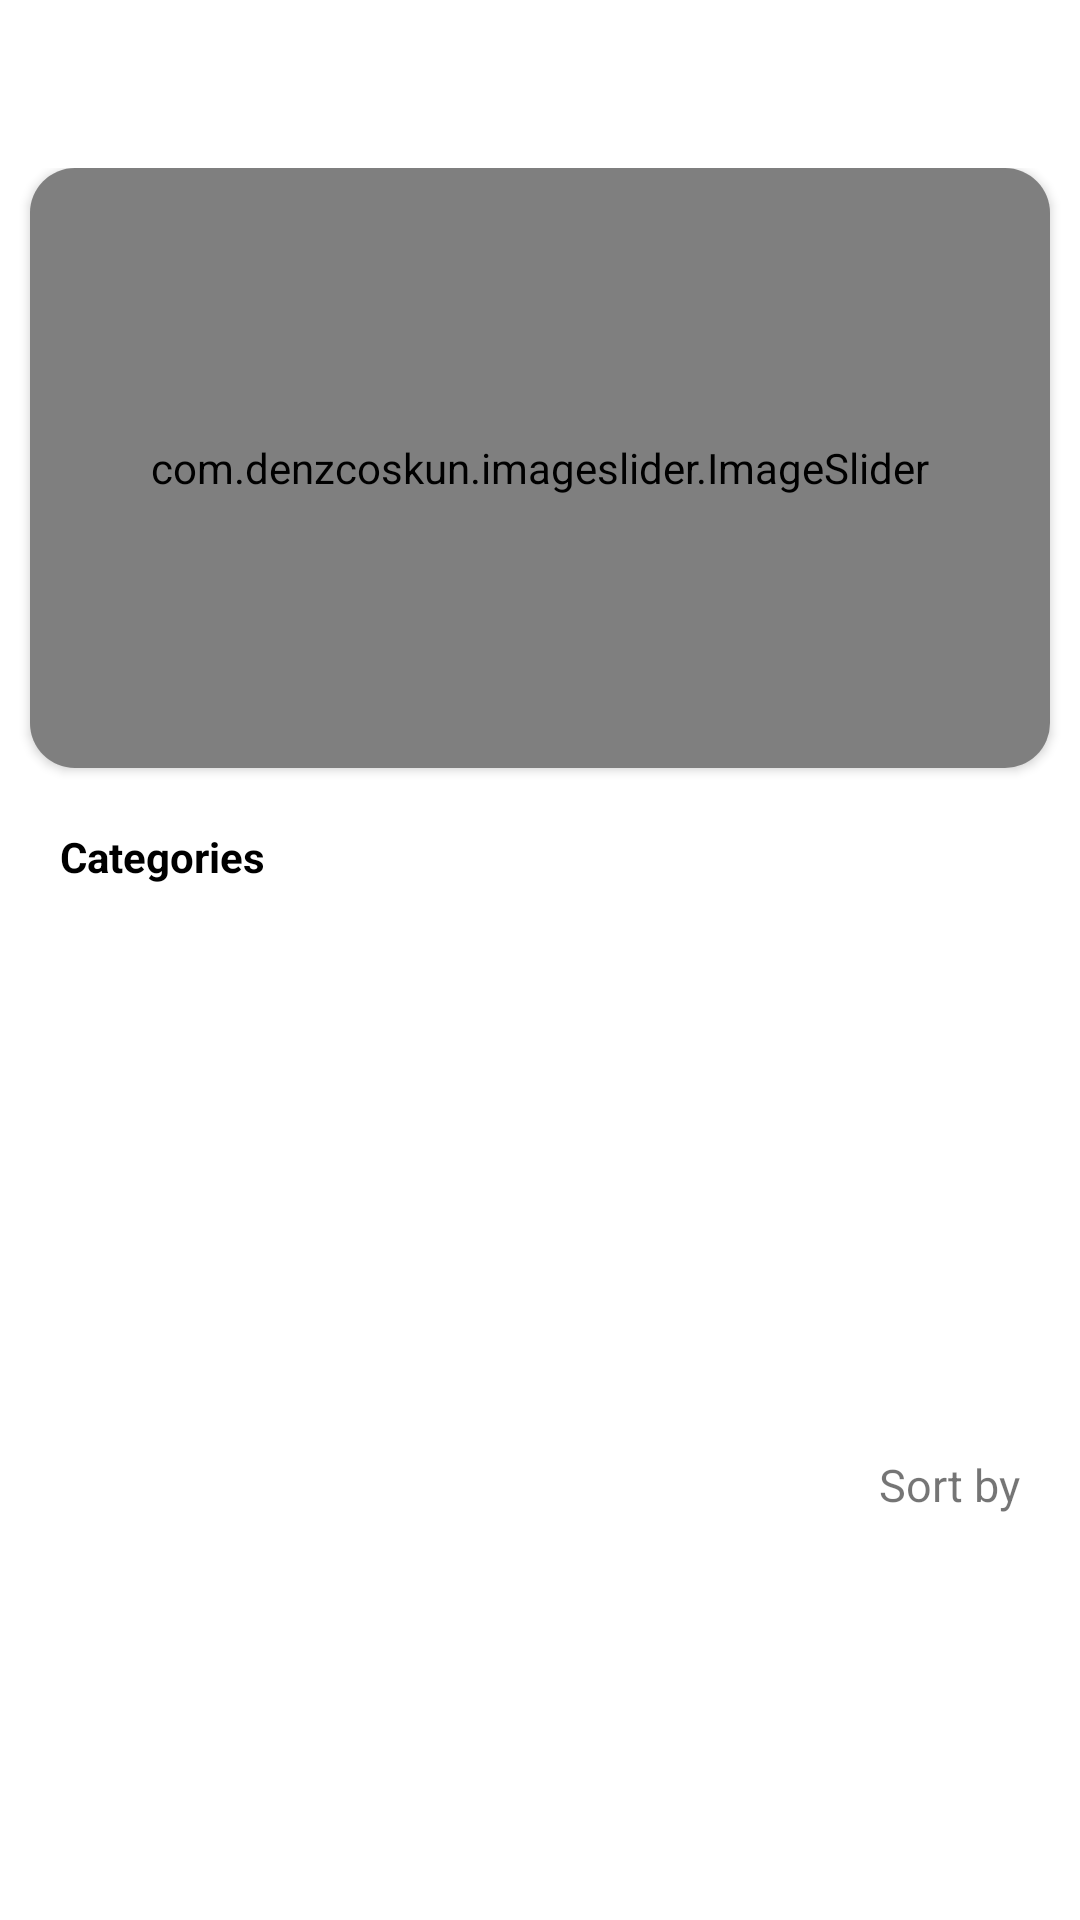

Reconstruct the res/layout file that produces this screen, plus the resources it refers to.
<!-- AndroidManifest.xml: application theme Theme.LearnUI1 -->
<!-- res/layout/fragment_home.xml -->
<?xml version="1.0" encoding="utf-8"?>
<androidx.core.widget.NestedScrollView
    xmlns:android="http://schemas.android.com/apk/res/android"
    xmlns:app="http://schemas.android.com/apk/res-auto"
    xmlns:tools="http://schemas.android.com/tools"
    android:layout_width="match_parent"
    android:layout_height="match_parent"
    android:fillViewport="true"
    tools:context=".ui.home.HomeFragment">

    <RelativeLayout
        android:layout_width="match_parent"
        android:layout_height="wrap_content"
        android:paddingTop="?attr/actionBarSize">

        <androidx.cardview.widget.CardView
            android:id="@+id/image_slideshow"
            android:layout_width="match_parent"
            android:layout_height="200dp"
            android:layout_marginHorizontal="10dp"
            app:cardCornerRadius="15dp"
            android:elevation="30dp">

            <com.denzcoskun.imageslider.ImageSlider
                android:id="@+id/image_slider"
                android:layout_width="match_parent"
                android:layout_height="200dp"
                android:elevation="30dp"
                app:iss_title_background="@drawable/title_bg"
                app:iss_auto_cycle="true"
                app:iss_corner_radius="15"
                app:iss_delay="1000"
                app:iss_period="1000"
                app:iss_placeholder="@drawable/default_loading"
                app:iss_selected_dot="@drawable/default_selected_dot"
                app:iss_text_align="CENTER"
                app:iss_unselected_dot="@drawable/default_unselected_dot" />
        </androidx.cardview.widget.CardView>

        <TextView
            android:id="@+id/category_text"
            android:layout_width="wrap_content"
            android:layout_height="wrap_content"
            android:layout_below="@+id/image_slideshow"
            android:layout_marginTop="20dp"
            android:paddingLeft="20dp"
            android:text="Categories"
            android:textColor="@color/black"
            android:textStyle="bold" />

        <androidx.recyclerview.widget.RecyclerView
            android:id="@+id/category_recycler_view"
            android:layout_width="match_parent"
            android:layout_height="180dp"
            android:layout_below="@+id/category_text"
            android:orientation="horizontal" />

        <LinearLayout
            android:id="@+id/filter_layout"
            android:layout_width="match_parent"
            android:layout_height="wrap_content"
            android:layout_below="@+id/category_recycler_view"
            android:gravity="right"
            android:paddingRight="20dp">

            <ImageView
                android:layout_width="30dp"
                android:layout_height="40dp"
                android:src="@drawable/filter_image" />

            <TextView
                android:id="@+id/sortBy"
                android:layout_width="wrap_content"
                android:layout_height="wrap_content"
                android:layout_gravity="center_vertical"
                android:text="Sort by"

                android:textSize="15sp" />
        </LinearLayout>

        <androidx.recyclerview.widget.RecyclerView
            android:id="@+id/myRecycler"
            android:layout_width="match_parent"
            android:layout_height="wrap_content"
            android:layout_below="@+id/filter_layout"
            android:nestedScrollingEnabled="false"
            android:paddingBottom="80dp"/>
    </RelativeLayout>
</androidx.core.widget.NestedScrollView>
<!-- resources referenced by this layout -->
<resources>
  <!-- drawable title_bg (drawable) -->
  <shape xmlns:android="http://schemas.android.com/apk/res/android">
      <gradient
          android:angle="90"
          android:startColor="#C2000000"
      android:endColor="#00000000"
      android:type="linear" />
  </shape>
  <style name="Theme.LearnUI1" parent="Theme.MaterialComponents.Light.DarkActionBar">
          
          <item name="colorPrimary">@color/purple_500</item>
          <item name="colorPrimaryVariant">@color/purple_700</item>
          <item name="colorOnPrimary">@color/white</item>
  
          
          <item name="colorSecondary">@color/teal_200</item>
          <item name="colorSecondaryVariant">@color/teal_700</item>
          <item name="colorOnSecondary">@color/black</item>
  
          
          <item name="android:statusBarColor">?attr/colorPrimaryVariant</item>
  
          
          <item name="android:windowTranslucentStatus">true</item>
          <item name="android:windowTranslucentNavigation">true</item>
          <item name="android:fitsSystemWindows">false</item>
      </style>
  <!-- not gathered from this repository: default colours our renderer supplied (Android Studio template values) -->
  <color name="purple_500">#FF6200EE</color>
  <color name="purple_700">#FF3700B3</color>
  <color name="teal_200">#FF03DAC5</color>
  <color name="teal_700">#FF018786</color>
  <color name="black">#FF000000</color>
  <color name="white">#FFFFFFFF</color>
</resources>
